Run: headless pygame with SDL's dummy video driver; simulated clock (each Clock.tick advances the game by its frame time, no real sleeping); random seed 0; keys injected as events and as key.get_pressed() state; no mouse input.
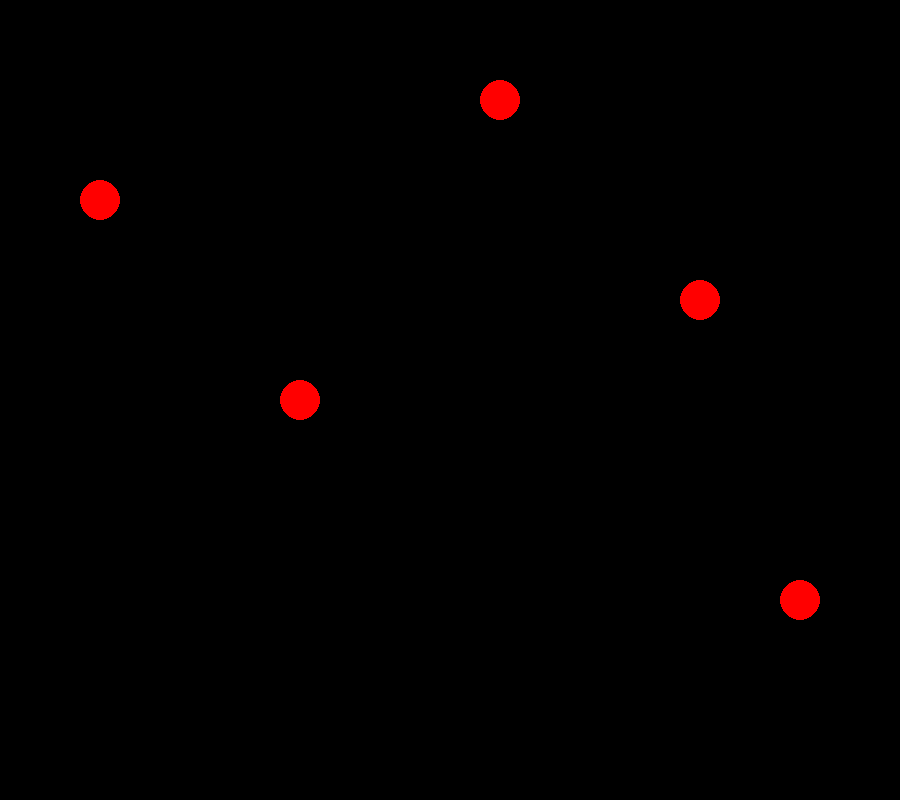
Frame 1 of 4 · flips 1–60 · no input
Frame 2 of 4 · flips 61–180 · tapped SPACE, RETURN · held RIGHT (→), D · screen unchanged from frame 1, image omitted
Frame 3 of 4 · flips 181–300 · held DOWN (↓), S · screen unchanged from frame 2, image omitted
Frame 4 of 4 · flips 301–420 · held LEFT (←), A, UP (↑), W · screen unchanged from frame 3, image omitted

The pygame program that drew these frames:

import pygame
import math

class Target:
    def __init__(self, x, y):
        self.x = x
        self.y = y
        
    def move(self, dx, dy):
        self.x += dx
        self.y += dy
        
class DuckHuntGame:
    def __init__(self, width, height):
        pygame.init()

        self.fps = 60
        self.timer = pygame.time.Clock()
        self.WIDTH = width
        self.HEIGHT = height
        self.screen = pygame.display.set_mode([self.WIDTH, self.HEIGHT])
        target_coordinates = [(100, 200), (300, 400), (500, 100), (700, 300), (800, 600)]
        self.targets = [Target(x, y) for x, y in target_coordinates]
     
    def run_game(self):
        run = True
        while run:
            self.timer.tick(self.fps)
            for event in pygame.event.get():
                if event.type == pygame.QUIT:
                    run = False
            for target in self.targets:
                pygame.draw.circle(self.screen, (255, 0, 0), (target.x, target.y), 20)

            pygame.display.flip()

        pygame.quit()

if __name__ == "__main__":
    game = DuckHuntGame(900, 800)
    game.run_game()
